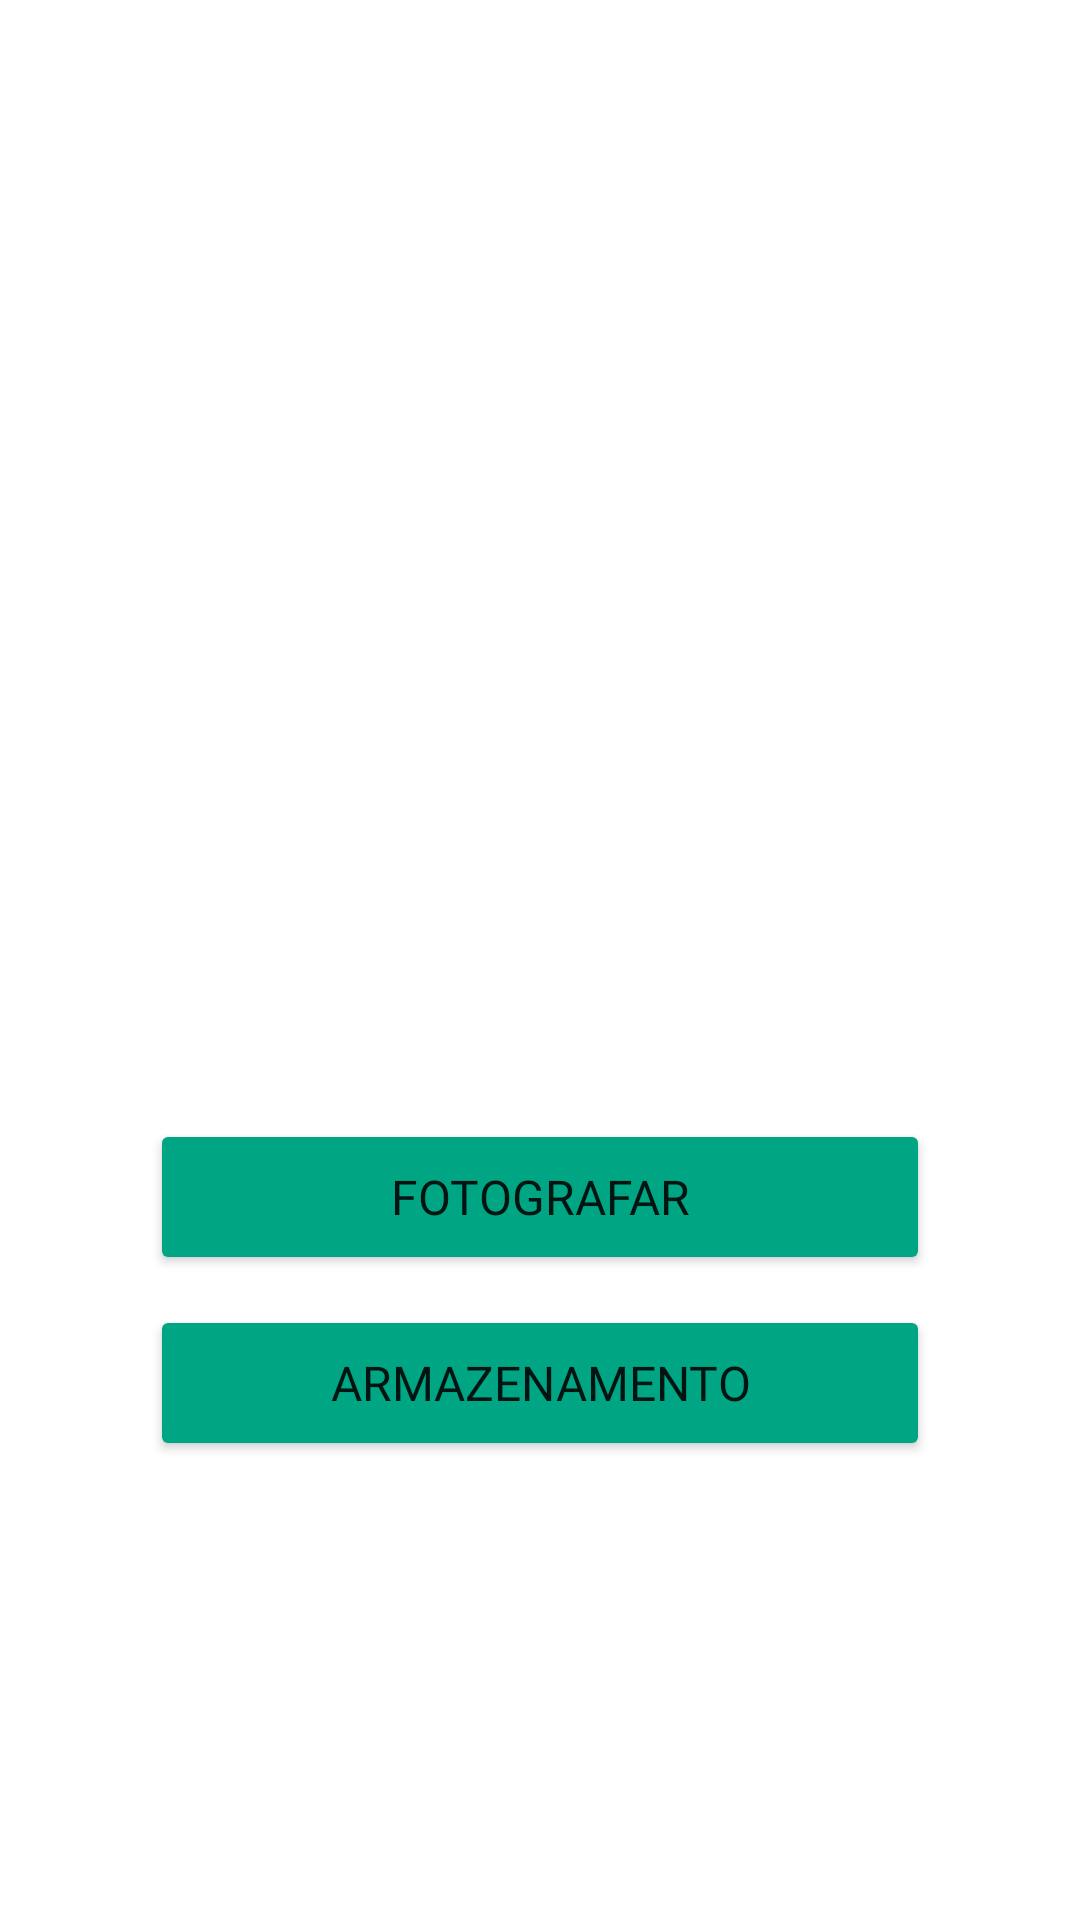

Here is an Android app screen rendered from its layout file. Give the layout XML and the strings, colors and styles it references.
<!-- AndroidManifest.xml: application theme Theme.TudoJunto -->
<!-- res/layout/fragment_camera.xml -->
<?xml version="1.0" encoding="utf-8"?>
<FrameLayout xmlns:android="http://schemas.android.com/apk/res/android"
    xmlns:app="http://schemas.android.com/apk/res-auto"
    xmlns:tools="http://schemas.android.com/tools"
    android:layout_width="match_parent"
    android:layout_height="match_parent"
    tools:context=".camera">

    <androidx.constraintlayout.widget.ConstraintLayout
        android:layout_width="match_parent"
        android:layout_height="match_parent">

        <Button
            android:id="@+id/armazenamento"
            android:layout_width="260dp"
            android:layout_height="52dp"
            android:backgroundTint="#00A584"
            android:fontFamily="@font/nunito_sans"
            android:onClick="pegaFoto"
            android:text="Armazenamento"
            android:textSize="16sp"
            app:layout_constraintBottom_toBottomOf="parent"
            app:layout_constraintEnd_toEndOf="parent"
            app:layout_constraintStart_toStartOf="parent"
            app:layout_constraintTop_toTopOf="parent"
            app:layout_constraintVertical_bias="0.74" />

        <Button
            android:id="@+id/tiraFoto"
            android:layout_width="260dp"
            android:layout_height="52dp"
            android:layout_marginBottom="10dp"
            android:backgroundTint="#00A584"
            android:fontFamily="@font/nunito_sans"
            android:onClick="tiraFoto"
            android:text="Fotografar"
            android:textSize="16sp"
            app:layout_constraintBottom_toTopOf="@+id/armazenamento"
            app:layout_constraintEnd_toEndOf="parent"
            app:layout_constraintStart_toStartOf="parent"
            app:layout_constraintTop_toTopOf="parent"
            app:layout_constraintVertical_bias="1.0" />

        <ImageView
            android:id="@+id/camera"
            android:layout_width="256dp"
            android:layout_height="292dp"
            app:layout_constraintBottom_toTopOf="@+id/tiraFoto"
            app:layout_constraintEnd_toEndOf="parent"
            app:layout_constraintHorizontal_bias="0.496"
            app:layout_constraintStart_toStartOf="parent"
            app:layout_constraintTop_toTopOf="parent"
            tools:srcCompat="@tools:sample/avatars" />
    </androidx.constraintlayout.widget.ConstraintLayout>
</FrameLayout>
<!-- resources referenced by this layout -->
<resources>
  <style name="Theme.TudoJunto" parent="Theme.MaterialComponents.DayNight.DarkActionBar">
          
          <item name="colorPrimary">@color/purple_500</item>
          <item name="colorPrimaryVariant">@color/purple_700</item>
          <item name="colorOnPrimary">@color/white</item>
          
          <item name="colorSecondary">@color/teal_200</item>
          <item name="colorSecondaryVariant">@color/teal_700</item>
          <item name="colorOnSecondary">@color/black</item>
          
          <item name="android:statusBarColor">?attr/colorPrimaryVariant</item>
          
      </style>
  <!-- not gathered from this repository: default colours our renderer supplied (Android Studio template values) -->
  <color name="purple_500">#FF6200EE</color>
  <color name="purple_700">#FF3700B3</color>
  <color name="teal_200">#FF03DAC5</color>
  <color name="teal_700">#FF018786</color>
  <color name="black">#FF000000</color>
  <color name="white">#FFFFFFFF</color>
</resources>
